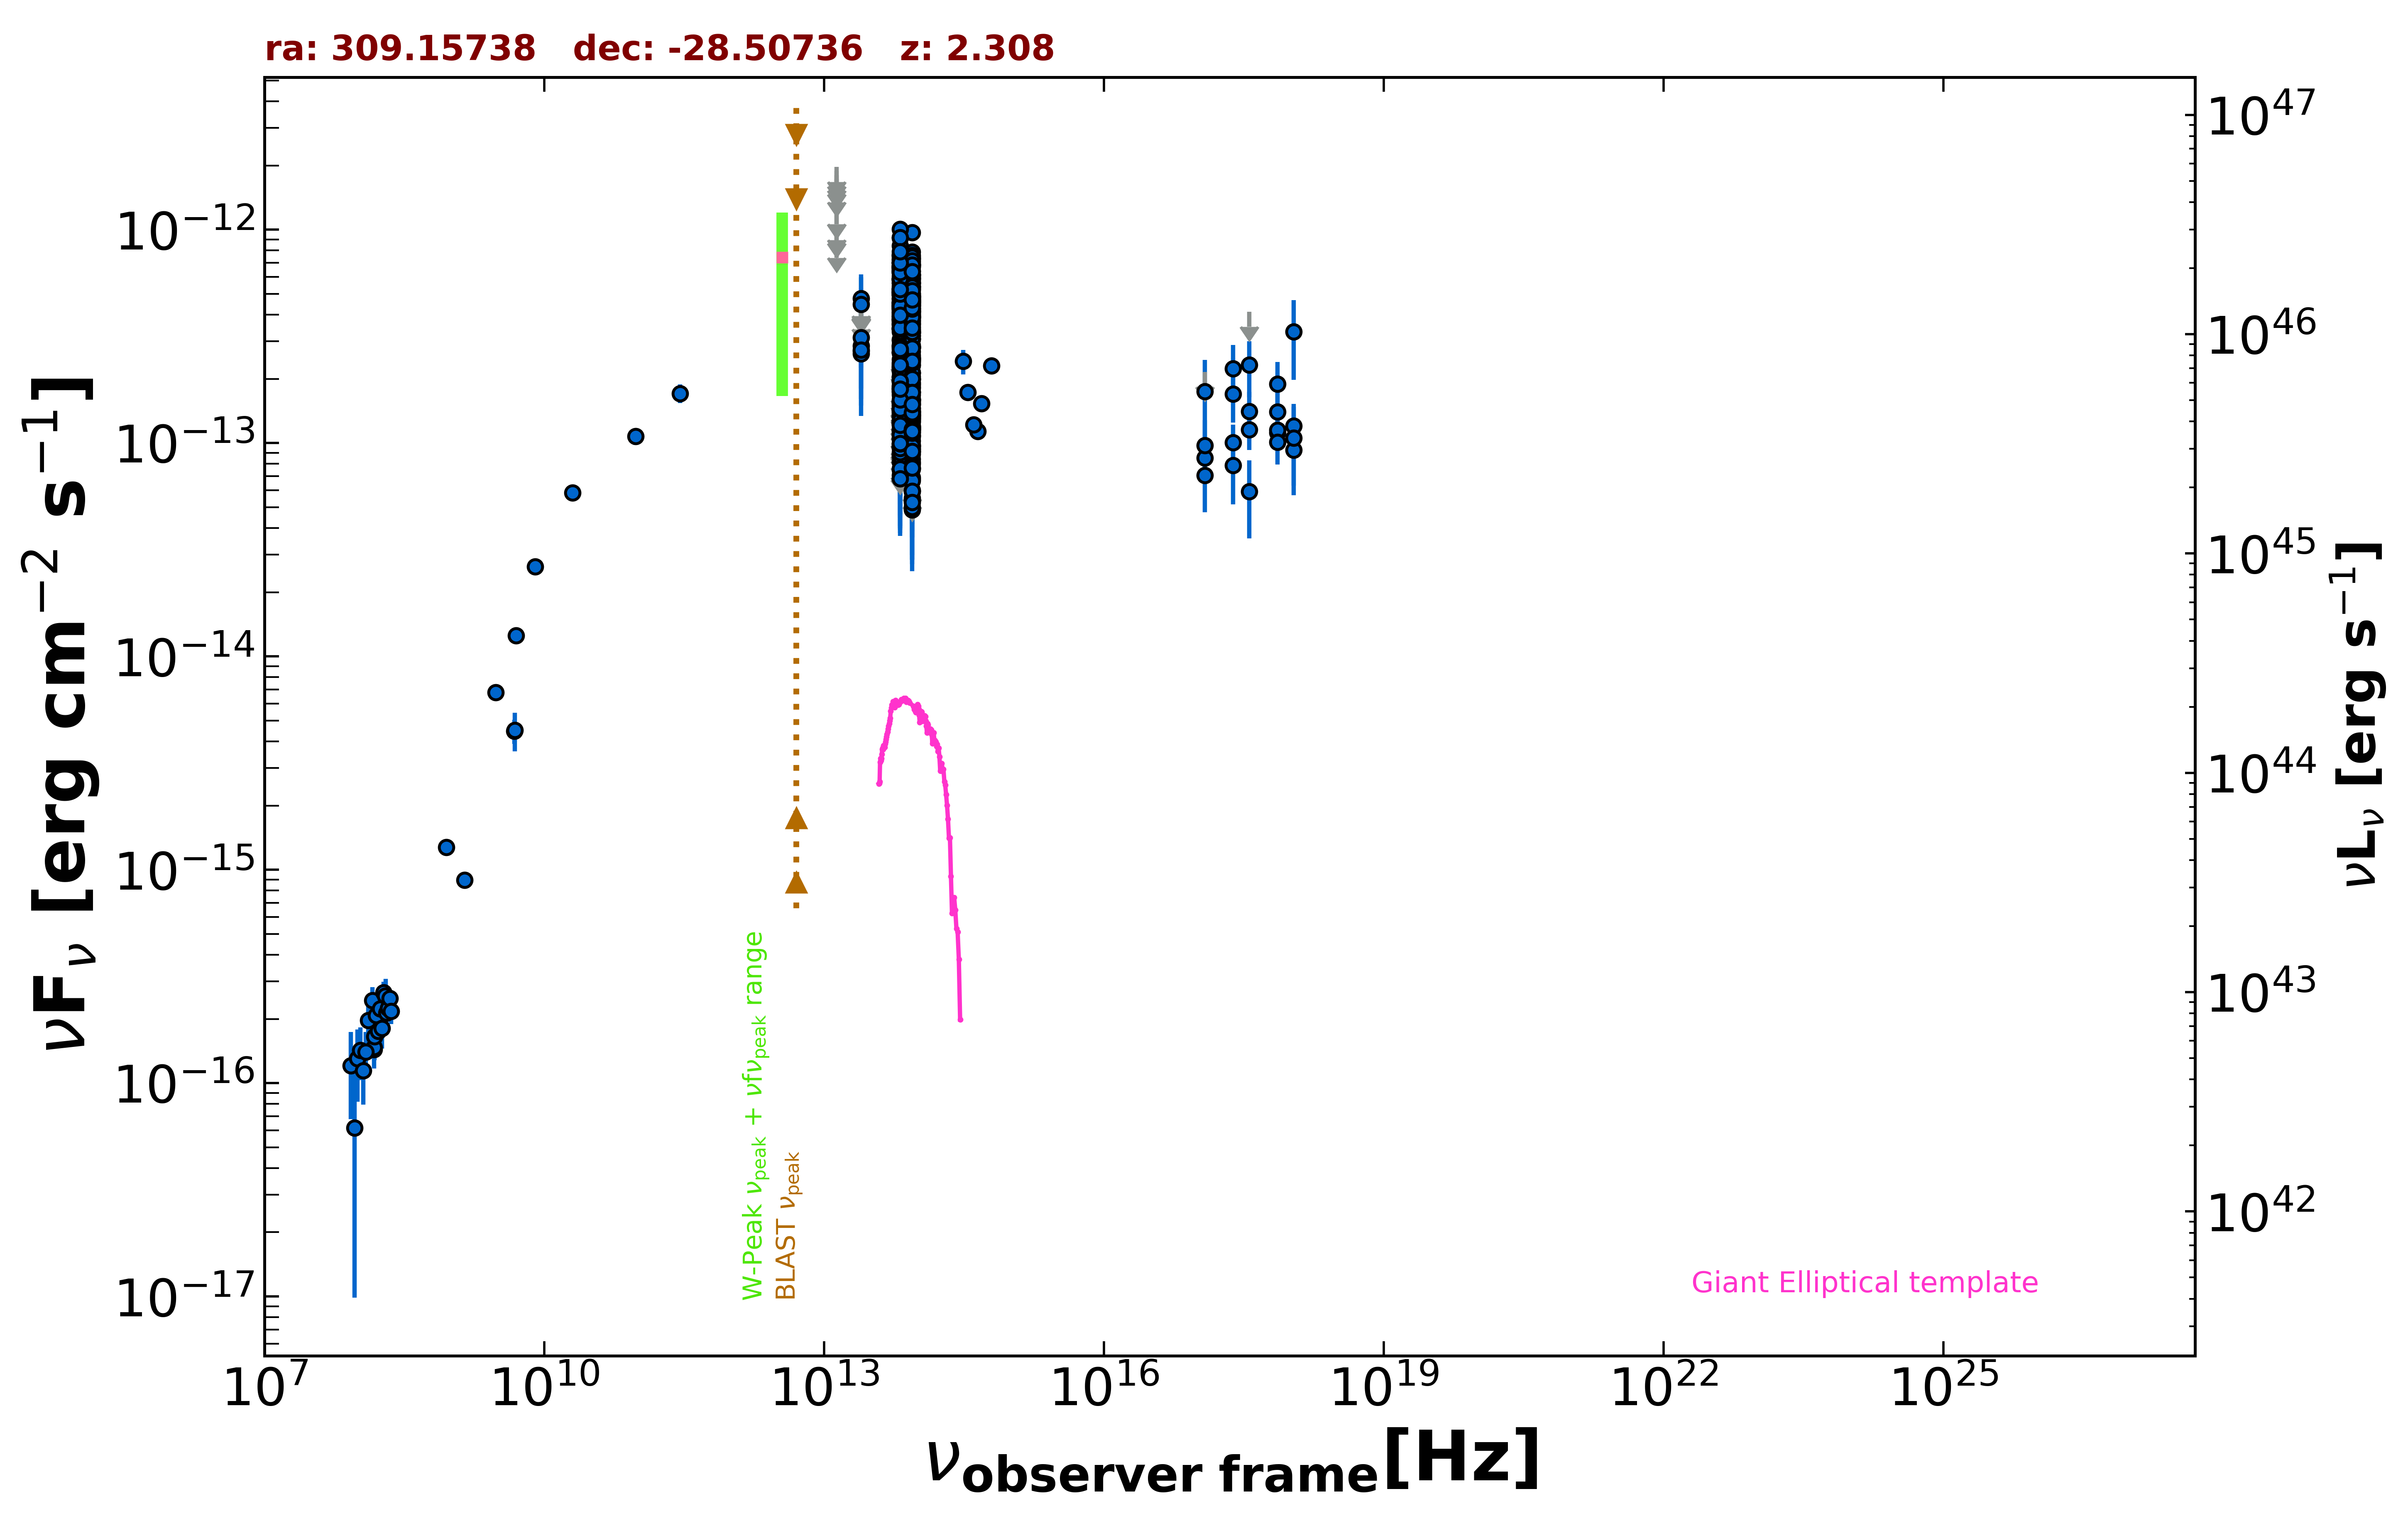

The table this chart was drawn from, first rows:
freq., flux, err_flux, MJD_start, MJD_end, flag, catalog, reference
1.400e+09, 8.932e-16, 2.800e-17, 55000, 55000, , NVSS, Condon et al. 1998  AJ  115  1693
8.870e+08, 1.276e-15, 9.450e-17, 55000, 55000, , RACS, Hale et al. 2021  PASA  38  e058
3.000e+09, 6.777e-15, 4.750e-17, 55000, 55000, , VLASSQL, Gordon et al. 2021  ApJS  255  30
2.418e+17, 1.004e-13, 2.181e-14, 55174, 58952, , 1OUSX, Giommi et al. in preparation
1.209e+17, 8.509e-14, 2.051e-14, 55174, 58952, , 1OUSX, Giommi et al. in preparation
3.627e+17, 1.157e-13, 2.311e-14, 55174, 58952, , 1OUSX, Giommi et al. in preparation
7.253e+17, 1.120e-13, 1.478e-14, 55174, 58952, , 1OUSX, Giommi et al. in preparation
1.088e+18, 1.202e-13, 3.221e-14, 55174, 58952, , 1OUSX, Giommi et al. in preparation
7.253e+17, 1.149e-13, 1.952e-14, 55000, 55000, , 2SXPS, Evans et al. 2020  ApJS  247  54
1.209e+17, 7.071e-14, 2.337e-14, 55000, 55000, , 2SXPS, Evans et al. 2020  ApJS  247  54
3.627e+17, 1.409e-13, 3.250e-14, 55000, 55000, , 2SXPS, Evans et al. 2020  ApJS  247  54
1.088e+18, 9.283e-14, 3.597e-14, 55000, 55000, , 2SXPS, Evans et al. 2020  ApJS  247  54
1.500e+08, 1.441e-16, 1.525e-17, 55000, 55000, , TGSS150, Intema et al. 2017  A&A  598  A781
5.000e+09, 1.250e-14, 6.500e-16, 55000, 55000, , AT20G, Murphy et al. 2010  MNRAS  402  2403
8.000e+09, 2.632e-14, 1.280e-15, 55000, 55000, , AT20G, Murphy et al. 2010  MNRAS  402  2403
2.000e+10, 5.860e-14, 2.800e-15, 55000, 55000, , AT20G, Murphy et al. 2010  MNRAS  402  2403
4.800e+09, 4.464e-15, 5.760e-16, 55000, 55000, , PMN, Griffith et al. 1993-1996  VizieR  VIII/…
2.850e+11, 1.710e-13, 1.710e-14, 57193, 57193, , ALMA, Bonato et al. 2019  MNRAS  485  1188
9.506e+10, 1.074e-13, 9.495e-15, 57193, 57193, , ALMA, Bonato et al. 2019  MNRAS  485  1188
8.817e+13, 1.904e-13, 2.550e-15, 55000, 55000, , UNWISE, Schlafly et al. 2019  ApJS  240  30
6.517e+13, 2.038e-13, 3.900e-15, 55000, 55000, , UNWISE, Schlafly et al. 2019  ApJS  240  30
8.817e+13, 1.084e-13, 5.900e-15, 55000, 55000, , WISE, Wright et al. 2010  AJ  140  1868
6.517e+13, 1.406e-13, 8.400e-15, 55000, 55000, , WISE, Wright et al. 2010  AJ  140  1868
2.498e+13, 2.696e-13, 4.465e-14, 55000, 55000, , WISE, Wright et al. 2010  AJ  140  1868
1.363e+13, 4.835e-13, 1.860e-13, 55000, 55000, , WISE, Wright et al. 2010  AJ  140  1868
8.817e+13, 1.083e-13, 2.475e-14, 56955, 56955, , NEOWISE, Mainzer et al. 2014  ApJ  792  30
6.517e+13, 1.517e-13, 0.000e+00, 56955, 56955, UL, NEOWISE, Mainzer et al. 2014  ApJ  792  30
8.817e+13, 9.163e-14, 2.875e-14, 56954, 56954, , NEOWISE, Mainzer et al. 2014  ApJ  792  30
6.517e+13, 1.687e-13, 4.685e-14, 56954, 56954, , NEOWISE, Mainzer et al. 2014  ApJ  792  30
8.817e+13, 8.403e-14, 2.297e-14, 56954, 56954, , NEOWISE, Mainzer et al. 2014  ApJ  792  30
6.517e+13, 1.734e-13, 0.000e+00, 56954, 56954, UL, NEOWISE, Mainzer et al. 2014  ApJ  792  30
8.817e+13, 1.455e-13, 2.490e-14, 56955, 56955, , NEOWISE, Mainzer et al. 2014  ApJ  792  30
6.517e+13, 1.017e-13, 0.000e+00, 56955, 56955, UL, NEOWISE, Mainzer et al. 2014  ApJ  792  30
8.817e+13, 1.175e-13, 2.288e-14, 56955, 56955, , NEOWISE, Mainzer et al. 2014  ApJ  792  30
6.517e+13, 8.828e-14, 4.348e-14, 56955, 56955, , NEOWISE, Mainzer et al. 2014  ApJ  792  30
8.817e+13, 8.159e-14, 2.644e-14, 56954, 56954, , NEOWISE, Mainzer et al. 2014  ApJ  792  30
6.517e+13, 1.586e-13, 0.000e+00, 56954, 56954, UL, NEOWISE, Mainzer et al. 2014  ApJ  792  30
8.817e+13, 6.021e-14, 2.411e-14, 56955, 56955, , NEOWISE, Mainzer et al. 2014  ApJ  792  30
6.517e+13, 1.317e-13, 0.000e+00, 56955, 56955, UL, NEOWISE, Mainzer et al. 2014  ApJ  792  30
8.817e+13, 2.680e-13, 3.290e-14, 57317, 57317, , NEOWISE, Mainzer et al. 2014  ApJ  792  30
6.517e+13, 3.914e-13, 8.800e-14, 57317, 57317, , NEOWISE, Mainzer et al. 2014  ApJ  792  30
8.817e+13, 2.312e-13, 3.160e-14, 57317, 57317, , NEOWISE, Mainzer et al. 2014  ApJ  792  30
6.517e+13, 3.422e-13, 6.945e-14, 57317, 57317, , NEOWISE, Mainzer et al. 2014  ApJ  792  30
8.817e+13, 3.287e-13, 2.970e-14, 57317, 57317, , NEOWISE, Mainzer et al. 2014  ApJ  792  30
6.517e+13, 4.582e-13, 7.035e-14, 57317, 57317, , NEOWISE, Mainzer et al. 2014  ApJ  792  30
8.817e+13, 3.177e-13, 2.960e-14, 57317, 57317, , NEOWISE, Mainzer et al. 2014  ApJ  792  30
6.517e+13, 4.937e-13, 7.390e-14, 57317, 57317, , NEOWISE, Mainzer et al. 2014  ApJ  792  30
8.817e+13, 1.314e-13, 2.580e-14, 57137, 57137, , NEOWISE, Mainzer et al. 2014  ApJ  792  30
6.517e+13, 1.792e-13, 3.520e-14, 57137, 57137, , NEOWISE, Mainzer et al. 2014  ApJ  792  30
8.817e+13, 9.622e-14, 2.079e-14, 58036, 58036, , NEOWISE, Mainzer et al. 2014  ApJ  792  30
6.517e+13, 1.281e-13, 3.855e-14, 58036, 58036, , NEOWISE, Mainzer et al. 2014  ApJ  792  30
8.817e+13, 1.149e-13, 2.215e-14, 58036, 58036, , NEOWISE, Mainzer et al. 2014  ApJ  792  30
6.517e+13, 2.185e-13, 5.450e-14, 58036, 58036, , NEOWISE, Mainzer et al. 2014  ApJ  792  30
8.817e+13, 8.003e-14, 2.480e-14, 58036, 58036, , NEOWISE, Mainzer et al. 2014  ApJ  792  30
6.517e+13, 1.379e-13, 3.690e-14, 58036, 58036, , NEOWISE, Mainzer et al. 2014  ApJ  792  30
8.817e+13, 2.478e-13, 2.585e-14, 58233, 58233, , NEOWISE, Mainzer et al. 2014  ApJ  792  30
6.517e+13, 1.860e-13, 4.760e-14, 58233, 58233, , NEOWISE, Mainzer et al. 2014  ApJ  792  30
8.817e+13, 3.405e-13, 2.790e-14, 58233, 58233, , NEOWISE, Mainzer et al. 2014  ApJ  792  30
6.517e+13, 3.027e-13, 3.775e-14, 58233, 58233, , NEOWISE, Mainzer et al. 2014  ApJ  792  30
8.817e+13, 3.923e-13, 3.075e-14, 58232, 58232, , NEOWISE, Mainzer et al. 2014  ApJ  792  30
... 465 more rows
